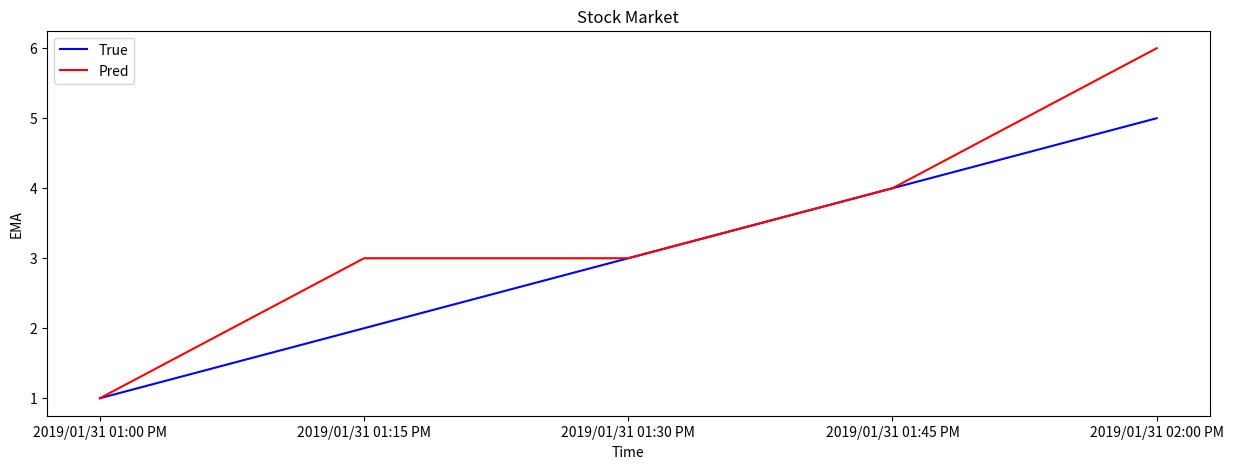

Write Python code to recreate this figure.
import matplotlib.pyplot as plt

true_stock = [1,2,3,4,5]
pred_stock = [1,3,3,4,6]
time_interval = ["2019/01/31 01:00 PM", "2019/01/31 01:15 PM","2019/01/31 01:30 PM","2019/01/31 01:45 PM","2019/01/31 02:00 PM"]
x = [1,2,3,4,5]

fig = plt.figure(figsize=(15, 5))
fig.patch.set_facecolor('white')
ax = fig.add_subplot(111)
ax.plot(x, true_stock, label="True", color='blue')
ax.plot(x, pred_stock, label="Pred", color='red')

plt.xticks(x, time_interval)

ax.set_title('Stock Market')
ax.legend()

plt.xlabel("Time")
plt.ylabel("EMA")

plt.savefig('amazon.jpg')